Image classification data set "dataset" (Sanjay-Raam/IESA-Hackathon on GitHub). Class labels (7): center defect, cracks, edge defect, no defects, open defect, particles, scratches.

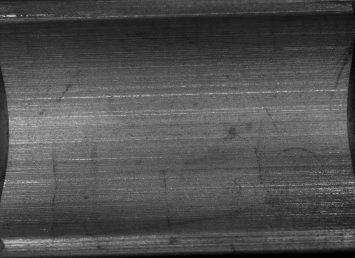
Label: no defects

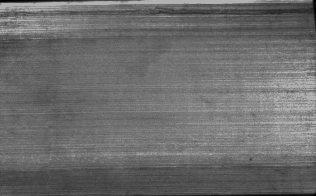
Label: no defects

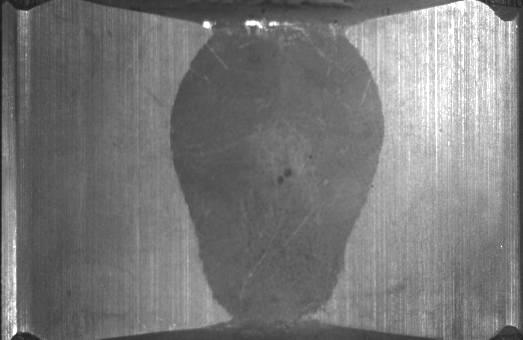
Label: center defect

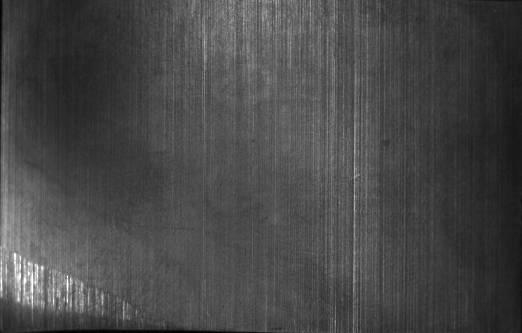
Label: scratches

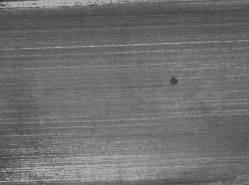
Label: open defect

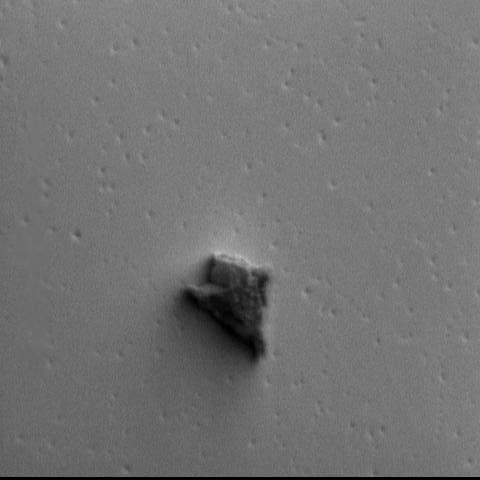
Label: particles
